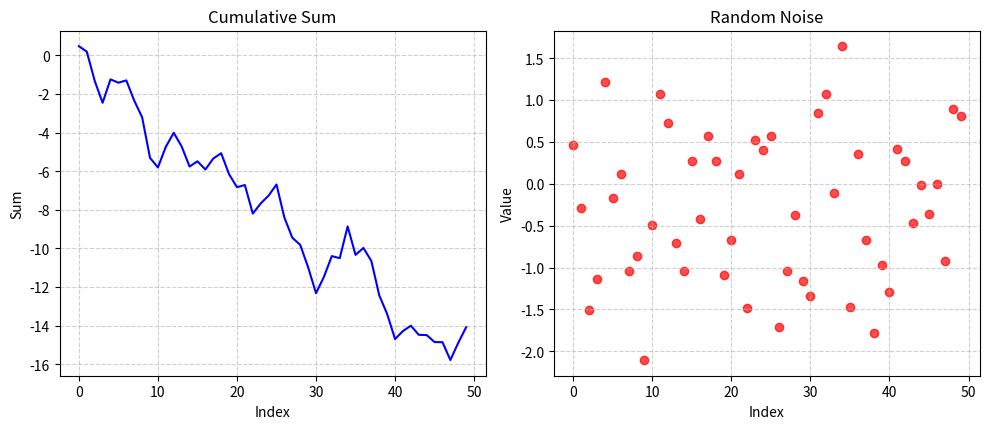

Write the Python code that produced this figure.
import numpy as np
import matplotlib.pyplot as plt

roll_number = 123456  # Replace with your actual roll number
np.random.seed(roll_number)

data = np.random.randn(50)

fig, axes = plt.subplots(2, 2, figsize=(10, 8))

axes[0, 0].plot(np.cumsum(data), color='b')
axes[0, 0].set_title("Cumulative Sum")
axes[0, 0].set_xlabel("Index")
axes[0, 0].set_ylabel("Sum")
axes[0, 0].grid(True, linestyle='--', alpha=0.6)

axes[0, 1].scatter(range(50), data, color='r', alpha=0.7)
axes[0, 1].set_title("Random Noise")
axes[0, 1].set_xlabel("Index")
axes[0, 1].set_ylabel("Value")
axes[0, 1].grid(True, linestyle='--', alpha=0.6)

fig.delaxes(axes[1, 0])  
fig.delaxes(axes[1, 1])  

plt.tight_layout()
plt.show()
